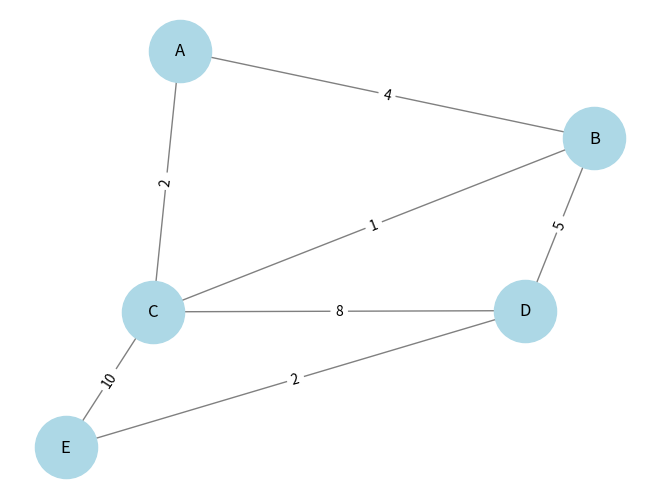

Recreate this plot in Python.
import heapq
import networkx as nx
import matplotlib.pyplot as plt
from collections import defaultdict



class RailwayNetwork:
    def __init__(self, stations):
        self.graph = defaultdict(list)
        self.capacity = {}
        self.stations = stations
    
    def add_track(self, u, v, weight, capacity):
        self.graph[u].append((v, weight))
        self.graph[v].append((u, weight))  # Undirected graph
        self.capacity[(u, v)] = capacity
        self.capacity[(v, u)] = capacity  # Capacity in both directions
    
    def dijkstra(self, start, end):
        pq = [(0, start)]  # (cost, node)
        distances = {station: float('inf') for station in self.stations}
        distances[start] = 0
        prev_nodes = {station: None for station in self.stations}
        
        while pq:
            current_distance, node = heapq.heappop(pq)
            if node == end:
                break
            
            for neighbor, weight in self.graph[node]:
                distance = current_distance + weight
                if distance < distances[neighbor]:
                    distances[neighbor] = distance
                    prev_nodes[neighbor] = node
                    heapq.heappush(pq, (distance, neighbor))
        
        path, node = [], end
        while node:
            path.append(node)
            node = prev_nodes[node]
        return path[::-1], distances[end]
    
    def kruskal_mst(self):
        edges = []
        for u in self.graph:
            for v, weight in self.graph[u]:
                edges.append((weight, u, v))
        
        edges = sorted(edges)
        parent = {station: station for station in self.stations}
        
        def find(station):
            if parent[station] != station:
                parent[station] = find(parent[station])
            return parent[station]
        
        def union(station1, station2):
            root1, root2 = find(station1), find(station2)
            if root1 != root2:
                parent[root2] = root1
        
        mst = []
        for weight, u, v in edges:
            if find(u) != find(v):
                union(u, v)
                mst.append((u, v, weight))
        return mst
    
    def ford_fulkerson(self, source, sink):
        residual_capacity = self.capacity.copy()
        max_flow = 0
        
        def bfs():
            parent = {station: None for station in self.stations}
            visited = set()
            queue = [source]
            visited.add(source)
            while queue:
                u = queue.pop(0)
                for v, _ in self.graph[u]:
                    if v not in visited and residual_capacity.get((u, v), 0) > 0:
                        parent[v] = u
                        if v == sink:
                            return parent
                        queue.append(v)
                        visited.add(v)
            return None
        
        while True:
            parent = bfs()
            if not parent:
                break
            
            path_flow = float('inf')
            v = sink
            while v != source:
                u = parent[v]
                path_flow = min(path_flow, residual_capacity[(u, v)])
                v = u
            
            v = sink
            while v != source:
                u = parent[v]
                residual_capacity[(u, v)] -= path_flow
                residual_capacity[(v, u)] += path_flow
                v = u
            
            max_flow += path_flow
        
        return max_flow
    
    def visualize_network(self):
        G = nx.Graph()
        for u in self.graph:
            for v, weight in self.graph[u]:
                G.add_edge(u, v, weight=weight)
        pos = nx.spring_layout(G)
        labels = nx.get_edge_attributes(G, 'weight')
        nx.draw(G, pos, with_labels=True, node_color='lightblue', edge_color='gray', node_size=2000)
        nx.draw_networkx_edge_labels(G, pos, edge_labels=labels)
        plt.show()
# Example usage
stations = ['A', 'B', 'C', 'D', 'E']
network = RailwayNetwork(stations)
network.add_track('A', 'B', 4, 10)
network.add_track('A', 'C', 2, 15)
network.add_track('B', 'C', 1, 10)
network.add_track('B', 'D', 5, 10)
network.add_track('C', 'D', 8, 10)
network.add_track('C', 'E', 10, 15)
network.add_track('D', 'E', 2, 20)

# Shortest Path
print("Shortest Path from A to E:", network.dijkstra('A', 'E'))

# Minimum Spanning Tree
print("Minimum Spanning Tree:", network.kruskal_mst())

# Maximum Flow from A to E
print("Maximum Train Flow from A to E:", network.ford_fulkerson('A', 'E'))

# Visualization
network.visualize_network()

print(nx.__version__)
